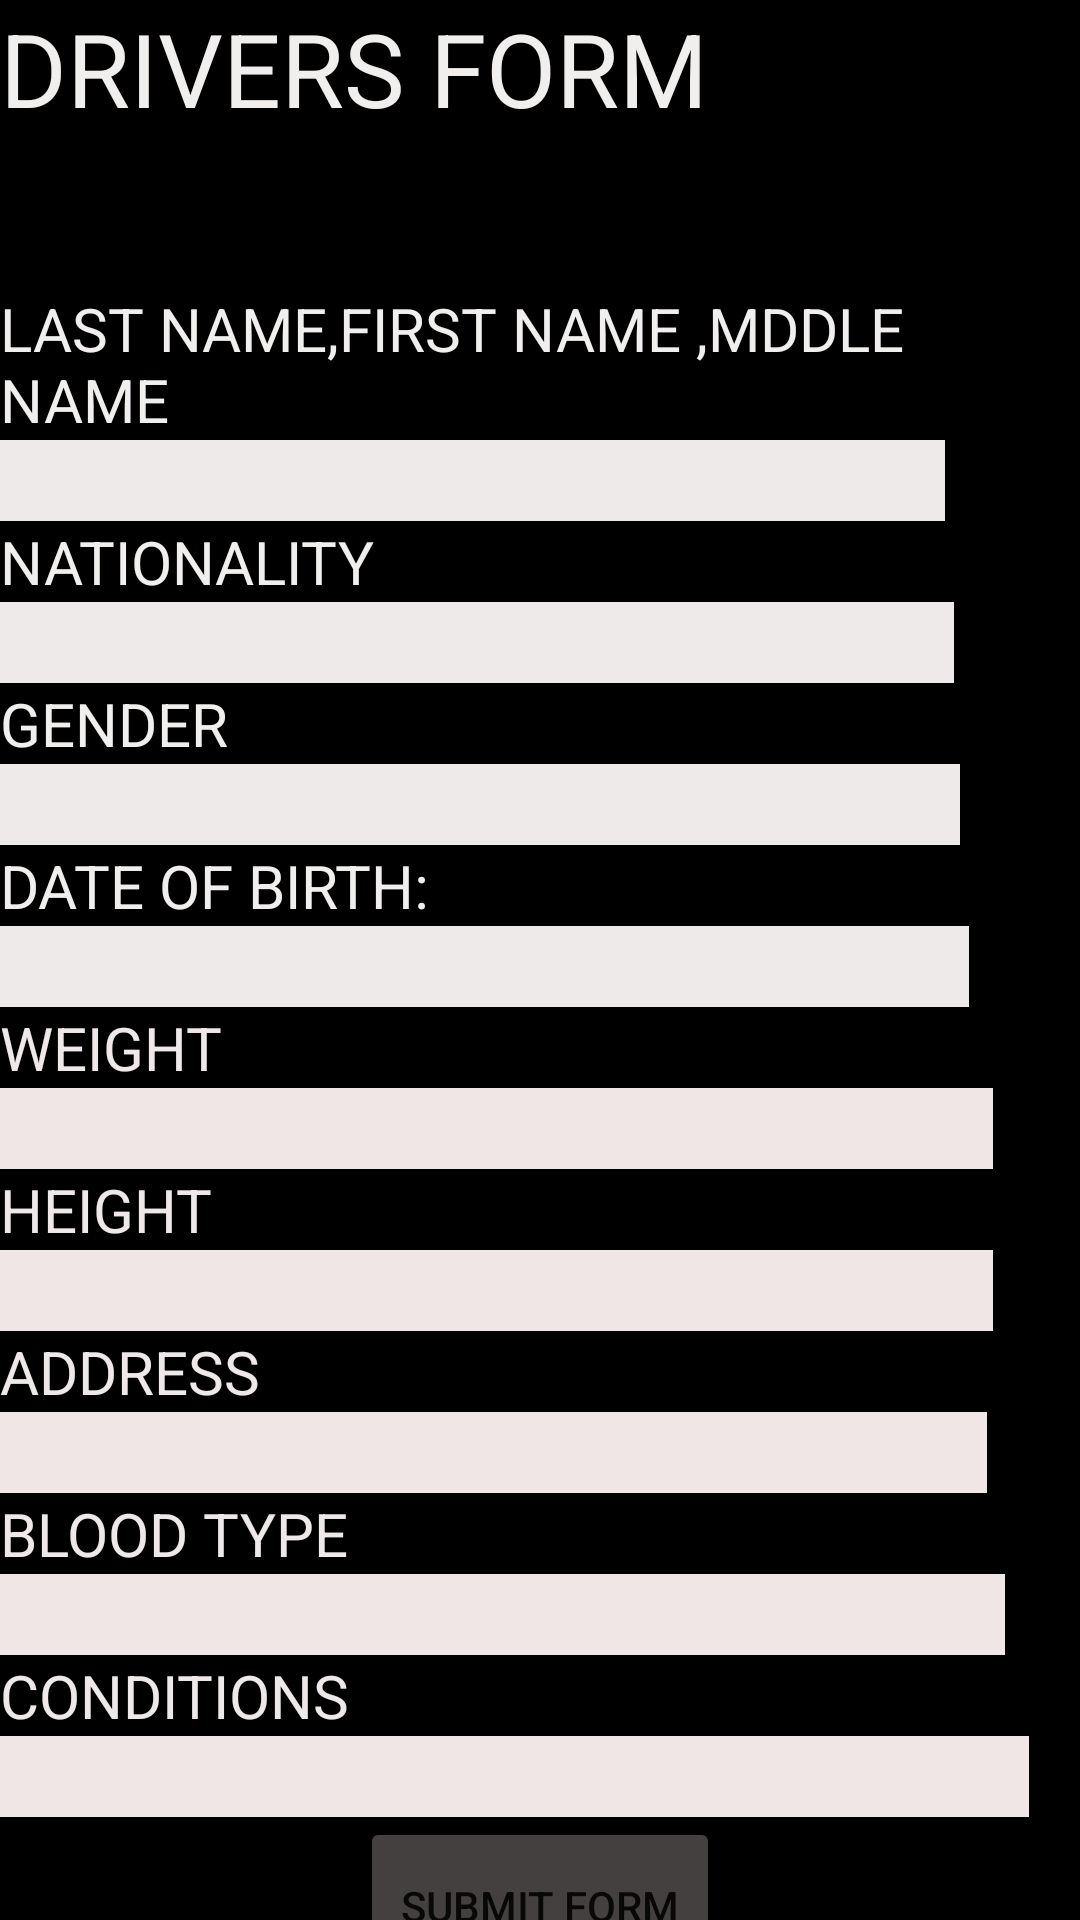

Android layout source for this screen:
<!-- AndroidManifest.xml: application theme Theme.License -->
<!-- res/layout/activity_main.xml -->
<?xml version="1.0" encoding="utf-8"?>

<LinearLayout xmlns:android="http://schemas.android.com/apk/res/android"
    xmlns:app="http://schemas.android.com/apk/res-auto"
    android:layout_width="match_parent"
    android:layout_height="match_parent"
    android:layout_gravity="center"


    android:background="@color/black"
    android:gravity="top"
    android:orientation="vertical">


    <TextView
        android:id="@+id/textView"
        android:layout_width="match_parent"
        android:layout_height="96dp"
        android:text="DRIVERS FORM"
        android:textColor="#F1EEEE"
        android:textSize="34sp" />

    <TextView
        android:id="@+id/textView4"
        android:layout_width="match_parent"
        android:layout_height="wrap_content"
        android:text="LAST NAME,FIRST NAME ,MDDLE NAME"
        android:textColor="#F1EEEE"
        android:textSize="20sp" />

    <EditText
        android:id="@+id/name"
        android:layout_width="315dp"
        android:layout_height="wrap_content"
        android:background="#EFEAEA"
        android:ems="10"
        android:inputType="textPersonName"
        android:textColor="#F1EEEE"
        android:textSize="20sp" />

    <TextView
        android:id="@+id/textView3"
        android:layout_width="match_parent"
        android:layout_height="wrap_content"
        android:text="NATIONALITY"
        android:textColor="#F1EEEE"
        android:textSize="20sp" />

    <EditText
        android:id="@+id/national"
        android:layout_width="318dp"
        android:layout_height="wrap_content"
        android:background="#EFEAEA"
        android:ems="10"
        android:inputType="textPersonName"
        android:textColor="#F1EEEE"
        android:textSize="20sp" />

    <TextView
        android:id="@+id/textView2"
        android:layout_width="match_parent"
        android:layout_height="wrap_content"
        android:text="GENDER"
        android:textColor="#F1EEEE"
        android:textSize="20sp" />

    <EditText
        android:id="@+id/gender"
        android:layout_width="320dp"
        android:layout_height="wrap_content"
        android:background="#EFEAEA"
        android:ems="10"
        android:inputType="textPersonName"
        android:textColor="#F1EEEE"
        android:textSize="20sp" />

    <TextView
        android:id="@+id/textView5"
        android:layout_width="match_parent"
        android:layout_height="wrap_content"
        android:text="DATE OF BIRTH:"
        android:textColor="#F1EEEE"
        android:textSize="20sp" />

    <EditText
        android:id="@+id/dob"
        android:layout_width="323dp"
        android:layout_height="wrap_content"
        android:background="#EFEAEA"
        android:ems="10"
        android:inputType="textPersonName"
        android:textColor="#F1EEEE"
        android:textSize="20sp" />

    <TextView
        android:id="@+id/textView6"
        android:layout_width="match_parent"
        android:layout_height="wrap_content"
        android:text="WEIGHT"
        android:textColor="#EFE8E8"
        android:textSize="20sp" />

    <EditText
        android:id="@+id/weight"
        android:layout_width="331dp"
        android:layout_height="wrap_content"
        android:background="#F1E6E6"
        android:ems="10"
        android:inputType="textPersonName"
        android:textSize="20sp" />

    <TextView
        android:id="@+id/textView7"
        android:layout_width="match_parent"
        android:layout_height="wrap_content"
        android:text="HEIGHT"
        android:textColor="#EFE8E8"
        android:textSize="20sp" />

    <EditText
        android:id="@+id/height"
        android:layout_width="331dp"
        android:layout_height="wrap_content"
        android:background="#F1E6E6"
        android:ems="10"
        android:inputType="textPersonName"
        android:textSize="20sp" />

    <TextView
        android:id="@+id/textView8"
        android:layout_width="match_parent"
        android:layout_height="wrap_content"
        android:text="ADDRESS"
        android:textColor="#EFE8E8"
        android:textSize="20sp" />

    <EditText
        android:id="@+id/address"
        android:layout_width="329dp"
        android:layout_height="wrap_content"
        android:background="#F1E6E6"
        android:ems="10"
        android:inputType="textPersonName"
        android:textSize="20sp" />

    <TextView
        android:id="@+id/textView9"
        android:layout_width="match_parent"
        android:layout_height="wrap_content"
        android:text="BLOOD TYPE"
        android:textColor="#EFE8E8"
        android:textSize="20sp" />

    <EditText
        android:id="@+id/blood"
        android:layout_width="335dp"
        android:layout_height="wrap_content"
        android:background="#F1E6E6"
        android:ems="10"
        android:inputType="textPersonName"
        android:textSize="20sp" />

    <TextView
        android:id="@+id/textView11"
        android:layout_width="match_parent"
        android:layout_height="wrap_content"
        android:text="CONDITIONS"
        android:textColor="#EFE8E8"
        android:textSize="20sp" />

    <EditText
        android:id="@+id/condition"
        android:layout_width="343dp"
        android:layout_height="wrap_content"
        android:background="#F1E6E6"
        android:ems="10"
        android:inputType="textPersonName"
        android:textSize="20sp" />

    <Button
        android:id="@+id/button"
        android:layout_width="120dp"
        android:layout_height="59dp"
        android:layout_gravity="center"
        android:text="SUBMIT FORM"
        app:backgroundTint="#454040" />

</LinearLayout>
<!-- resources referenced by this layout -->
<resources>
  <style name="Theme.License" parent="Theme.MaterialComponents.DayNight.DarkActionBar">
          
          <item name="colorPrimary">@color/purple_500</item>
          <item name="colorPrimaryVariant">@color/purple_700</item>
          <item name="colorOnPrimary">@color/white</item>
          
          <item name="colorSecondary">@color/teal_200</item>
          <item name="colorSecondaryVariant">@color/teal_700</item>
          <item name="colorOnSecondary">@color/black</item>
          
          <item name="android:statusBarColor" tools:targetApi="l">?attr/colorPrimaryVariant</item>
          
      </style>
  <!-- not gathered from this repository: default colours our renderer supplied (Android Studio template values) -->
  <color name="purple_500">#FF6200EE</color>
  <color name="purple_700">#FF3700B3</color>
  <color name="teal_200">#FF03DAC5</color>
  <color name="teal_700">#FF018786</color>
  <color name="black">#FF000000</color>
  <color name="white">#FFFFFFFF</color>
</resources>
